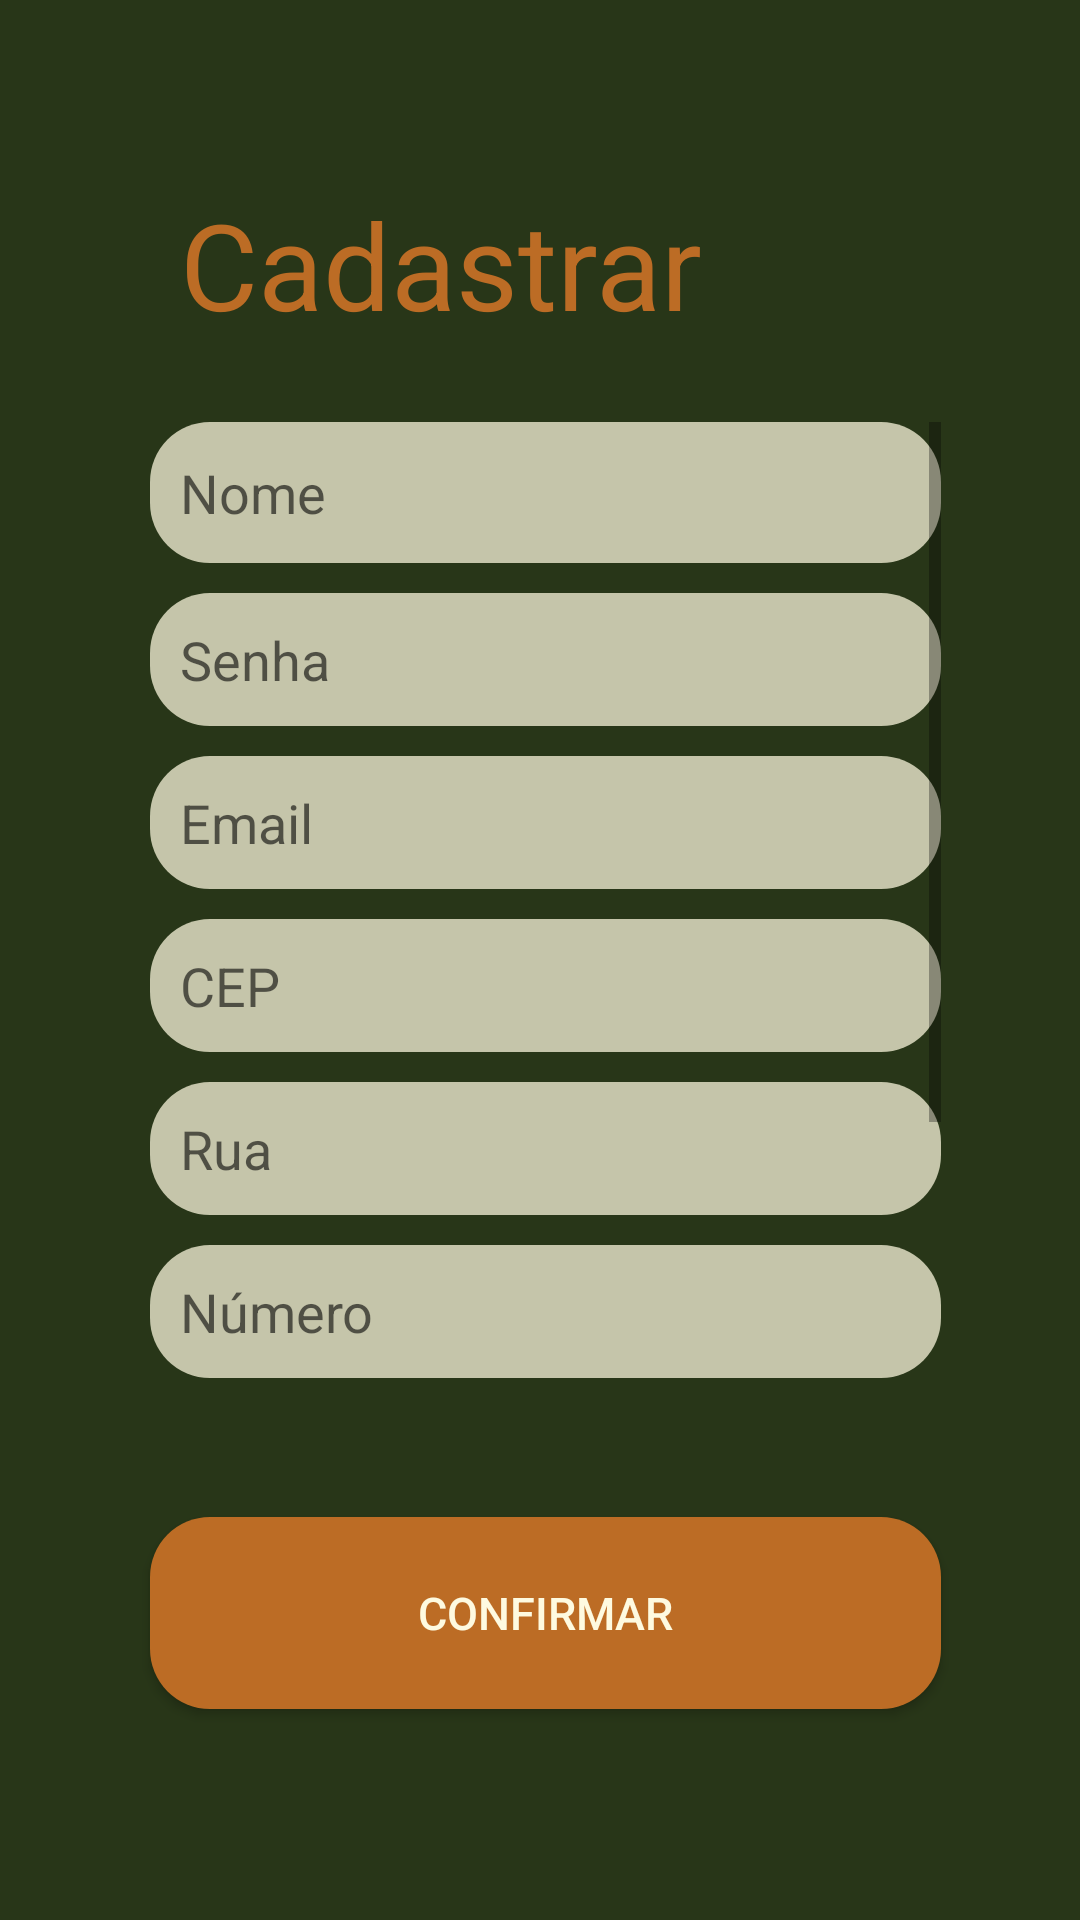

Here is an Android app screen rendered from its layout file. Give the layout XML and the strings, colors and styles it references.
<!-- AndroidManifest.xml: activity theme Theme.AppCompat.DayNight -->
<!-- res/layout/activity_sigin.xml -->
<?xml version="1.0" encoding="utf-8"?>
<androidx.constraintlayout.widget.ConstraintLayout xmlns:android="http://schemas.android.com/apk/res/android"
    xmlns:app="http://schemas.android.com/apk/res-auto"
    xmlns:tools="http://schemas.android.com/tools"
    android:layout_width="fill_parent"
    android:layout_height="fill_parent"
    android:background="#283618"
    android:orientation="vertical"
    tools:context=".views.activity.MainActivity">

    <Button
        android:id="@+id/button3"
        android:layout_width="0dp"
        android:layout_height="64dp"
        android:background="@drawable/border_background"
        android:backgroundTint="#BC6C25"
        android:text="confirmar"
        android:textColor="@color/white_cream"
        android:textSize="15sp"
        app:layout_constraintBottom_toTopOf="@+id/guideline7"
        app:layout_constraintEnd_toStartOf="@+id/guideline10"
        app:layout_constraintHorizontal_bias="1.0"
        app:layout_constraintStart_toStartOf="@+id/guideline9"
        app:layout_constraintTop_toTopOf="@+id/guideline8"
        app:layout_constraintVertical_bias="1.0" />

    <TextView
        android:id="@+id/textView"
        android:layout_width="0dp"
        android:layout_height="0dp"
        android:padding="10dp"
        android:text="Cadastrar"
        android:textColor="#BC6C25"
        android:textSize="40sp"
        app:layout_constraintBottom_toTopOf="@+id/guideline15"
        app:layout_constraintEnd_toStartOf="@+id/guideline10"
        app:layout_constraintHorizontal_bias="0.0"
        app:layout_constraintStart_toStartOf="@+id/guideline9"
        app:layout_constraintTop_toTopOf="@+id/guideline"
        app:layout_constraintVertical_bias="0.0" />

    <androidx.constraintlayout.widget.Guideline
        android:id="@+id/guideline"
        android:layout_width="wrap_content"
        android:layout_height="wrap_content"
        android:orientation="horizontal"
        app:layout_constraintEnd_toEndOf="parent"
        app:layout_constraintGuide_percent="0.08"
        app:layout_constraintStart_toStartOf="parent" />

    <androidx.constraintlayout.widget.Guideline
        android:id="@+id/guideline7"
        android:layout_width="wrap_content"
        android:layout_height="wrap_content"
        android:orientation="horizontal"
        app:layout_constraintEnd_toEndOf="parent"
        app:layout_constraintGuide_percent="0.89"
        app:layout_constraintStart_toStartOf="parent" />

    <androidx.constraintlayout.widget.Guideline
        android:id="@+id/guideline8"
        android:layout_width="wrap_content"
        android:layout_height="wrap_content"
        android:orientation="horizontal"
        app:layout_constraintEnd_toEndOf="parent"
        app:layout_constraintGuide_percent="0.79"
        app:layout_constraintStart_toStartOf="parent" />

    <androidx.constraintlayout.widget.Guideline
        android:id="@+id/guideline9"
        android:layout_width="wrap_content"
        android:layout_height="wrap_content"
        android:layout_marginStart="16dp"
        android:orientation="vertical"
        app:layout_constraintGuide_percent="0.13868614"
        app:layout_constraintStart_toStartOf="parent" />

    <androidx.constraintlayout.widget.Guideline
        android:id="@+id/guideline10"
        android:layout_width="wrap_content"
        android:layout_height="wrap_content"
        android:layout_marginEnd="16dp"
        android:orientation="vertical"
        app:layout_constraintEnd_toEndOf="parent"
        app:layout_constraintGuide_percent="0.87104625" />

    <androidx.constraintlayout.widget.Guideline
        android:id="@+id/guideline14"
        android:layout_width="wrap_content"
        android:layout_height="wrap_content"
        android:orientation="horizontal"
        app:layout_constraintEnd_toEndOf="parent"
        app:layout_constraintGuide_percent="0.66"
        app:layout_constraintStart_toStartOf="parent" />

    <androidx.constraintlayout.widget.Guideline
        android:id="@+id/guideline15"
        android:layout_width="wrap_content"
        android:layout_height="wrap_content"
        android:orientation="horizontal"
        app:layout_constraintGuide_percent="0.22" />

    <androidx.constraintlayout.widget.Guideline
        android:id="@+id/guideline37"
        android:layout_width="wrap_content"
        android:layout_height="wrap_content"
        android:orientation="horizontal"
        app:layout_constraintEnd_toEndOf="parent"
        app:layout_constraintGuide_percent="0.73"
        app:layout_constraintStart_toStartOf="parent" />

    <ScrollView
        android:layout_width="0dp"
        android:layout_height="0dp"
        app:layout_constraintBottom_toTopOf="@+id/guideline37"
        app:layout_constraintEnd_toStartOf="@+id/guideline10"
        app:layout_constraintStart_toStartOf="@+id/guideline9"
        app:layout_constraintTop_toTopOf="@+id/guideline15">

        <LinearLayout
            android:layout_width="match_parent"
            android:layout_height="wrap_content"
            android:orientation="vertical">

            <EditText
                android:id="@+id/editTextText"
                android:layout_width="match_parent"
                android:layout_height="47dp"
                android:layout_marginBottom="10dp"
                android:background="@drawable/border_background"
                android:backgroundTint="#BBFEFAE0"
                android:ems="10"
                android:textColor="@color/black"
                android:hint="Nome"
                android:inputType="text"
                android:padding="10dp" />

            <EditText
                android:id="@+id/editTextText2"
                android:layout_width="match_parent"
                android:layout_height="match_parent"
                android:layout_marginBottom="10dp"
                android:background="@drawable/border_background"
                android:backgroundTint="#BBFEFAE0"
                android:ems="10"
                android:textColor="@color/black"
                android:hint="Senha"
                android:maxLength="6"
                android:inputType="numberPassword"
                android:padding="10dp" />

            <EditText
                android:id="@+id/editTextText3"
                android:layout_width="match_parent"
                android:layout_height="match_parent"
                android:layout_marginBottom="10dp"
                android:background="@drawable/border_background"
                android:backgroundTint="#BBFEFAE0"
                android:ems="10"
                android:textColor="@color/black"
                android:hint="Email"
                android:maxLength="30"
                android:inputType="text"
                android:padding="10dp" />

            <EditText
                android:id="@+id/editTextText4"
                android:layout_width="match_parent"
                android:layout_height="match_parent"
                android:layout_marginBottom="10dp"
                android:background="@drawable/border_background"
                android:backgroundTint="#BBFEFAE0"
                android:ems="10"
                android:textColor="@color/black"
                android:hint="CEP"
                android:inputType="number"
                android:padding="10dp" />

            <EditText
                android:id="@+id/editTextText5"
                android:layout_width="match_parent"
                android:layout_height="match_parent"
                android:layout_marginBottom="10dp"
                android:background="@drawable/border_background"
                android:backgroundTint="#BBFEFAE0"
                android:ems="10"
                android:textColor="@color/black"
                android:hint="Rua"
                android:inputType="text"
                android:padding="10dp" />

            <EditText
                android:id="@+id/editTextText6"
                android:layout_width="match_parent"
                android:layout_height="match_parent"
                android:layout_marginBottom="10dp"
                android:background="@drawable/border_background"
                android:backgroundTint="#BBFEFAE0"
                android:ems="10"
                android:textColor="@color/black"
                android:hint="Número"
                android:inputType="number"
                android:padding="10dp" />

            <EditText
                android:id="@+id/editTextText8"
                android:layout_width="match_parent"
                android:layout_height="match_parent"
                android:layout_marginBottom="10dp"
                android:background="@drawable/border_background"
                android:backgroundTint="#BBFEFAE0"
                android:ems="10"
                android:textColor="@color/black"
                android:hint="Cidade"
                android:inputType="text"
                android:padding="10dp" />

            <Spinner
                android:id="@+id/spinner"
                android:layout_width="match_parent"
                android:layout_height="match_parent"
                android:layout_marginBottom="10dp"
                android:background="@drawable/border_background"
                android:backgroundTint="#BBFEFAE0"
                android:padding="10dp" />

            <EditText
                android:id="@+id/editTextText9"
                android:layout_width="match_parent"
                android:layout_height="match_parent"
                android:textColor="@color/black"
                android:background="@drawable/border_background"
                android:backgroundTint="#BBFEFAE0"
                android:ems="10"
                android:hint="Bairro"
                android:inputType="text"
                android:padding="10dp" />

        </LinearLayout>
    </ScrollView>

</androidx.constraintlayout.widget.ConstraintLayout>
<!-- resources referenced by this layout -->
<resources>
  <color name="black">#FF000000</color>
  <color name="white_cream">#FEFAE0</color>
  <!-- drawable border_background (drawable) -->
  <?xml version="1.0" encoding="utf-8"?>
  <shape xmlns:android="http://schemas.android.com/apk/res/android"
      android:shape="rectangle"
      android:padding="10dp">
  
      <corners
          android:radius="20dp"/>
      <stroke
          android:color="@color/orange_military"/>
      <solid
          android:color="@color/white_cream"/>
  
  
  
  </shape>
  <color name="orange_military">#BC6C25</color>
</resources>
